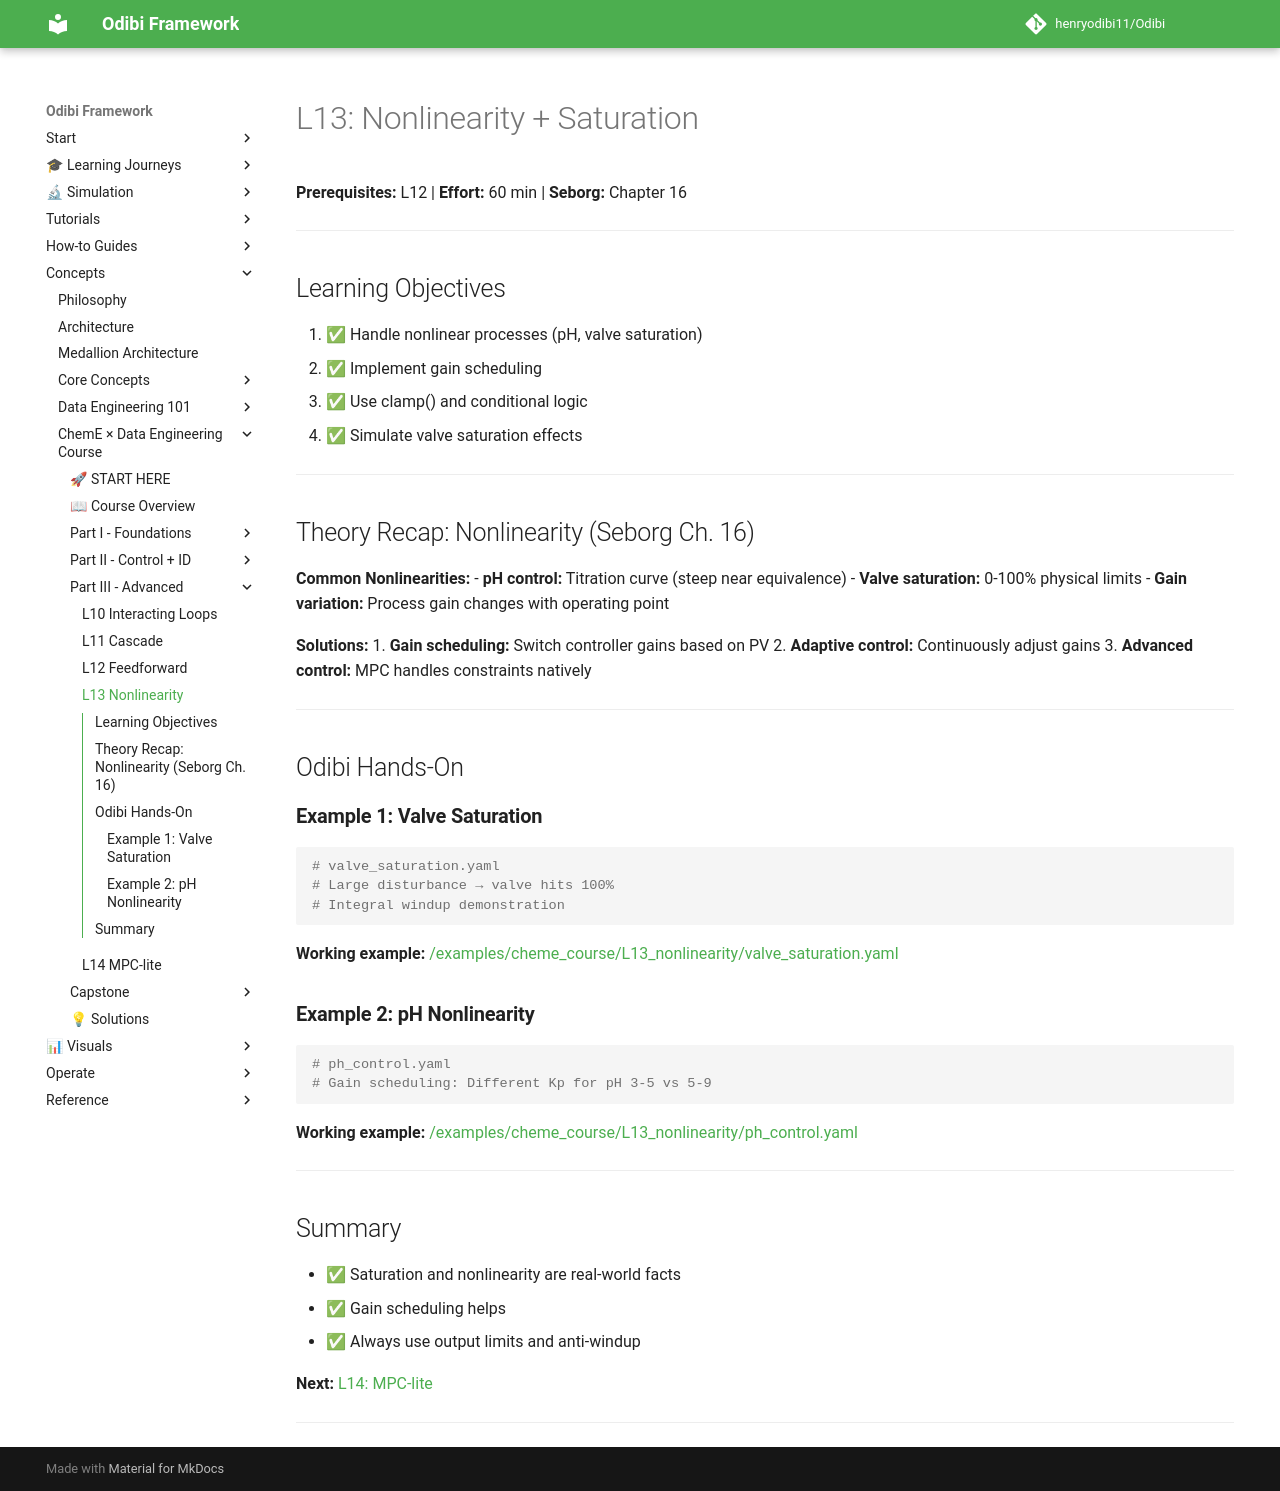

repository: henryodibi11/Odibi · page: learning/cheme_data_course/lessons/L13_nonlinearity/index.html · generator: mkdocs

# L13: Nonlinearity + Saturation

**Prerequisites:** L12 | **Effort:** 60 min | **Seborg:** Chapter 16

---

## Learning Objectives

1. ✅ Handle nonlinear processes (pH, valve saturation)
2. ✅ Implement gain scheduling
3. ✅ Use clamp() and conditional logic
4. ✅ Simulate valve saturation effects

---

## Theory Recap: Nonlinearity (Seborg Ch. 16)

**Common Nonlinearities:**
- **pH control:** Titration curve (steep near equivalence)
- **Valve saturation:** 0-100% physical limits
- **Gain variation:** Process gain changes with operating point

**Solutions:**
1. **Gain scheduling:** Switch controller gains based on PV
2. **Adaptive control:** Continuously adjust gains
3. **Advanced control:** MPC handles constraints natively

---

## Odibi Hands-On

### **Example 1: Valve Saturation**

```yaml
# valve_saturation.yaml
# Large disturbance → valve hits 100%
# Integral windup demonstration
```

**Working example:** [/examples/cheme_course/L13_nonlinearity/valve_saturation.yaml](file:///d:/odibi/examples/cheme_course/L13_nonlinearity/valve_saturation.yaml)

### **Example 2: pH Nonlinearity**

```yaml
# ph_control.yaml
# Gain scheduling: Different Kp for pH 3-5 vs 5-9
```

**Working example:** [/examples/cheme_course/L13_nonlinearity/ph_control.yaml](file:///d:/odibi/examples/cheme_course/L13_nonlinearity/ph_control.yaml)

---

## Summary

- ✅ Saturation and nonlinearity are real-world facts
- ✅ Gain scheduling helps
- ✅ Always use output limits and anti-windup

**Next:** [L14: MPC-lite](L14_mpc_lite.md)

---
